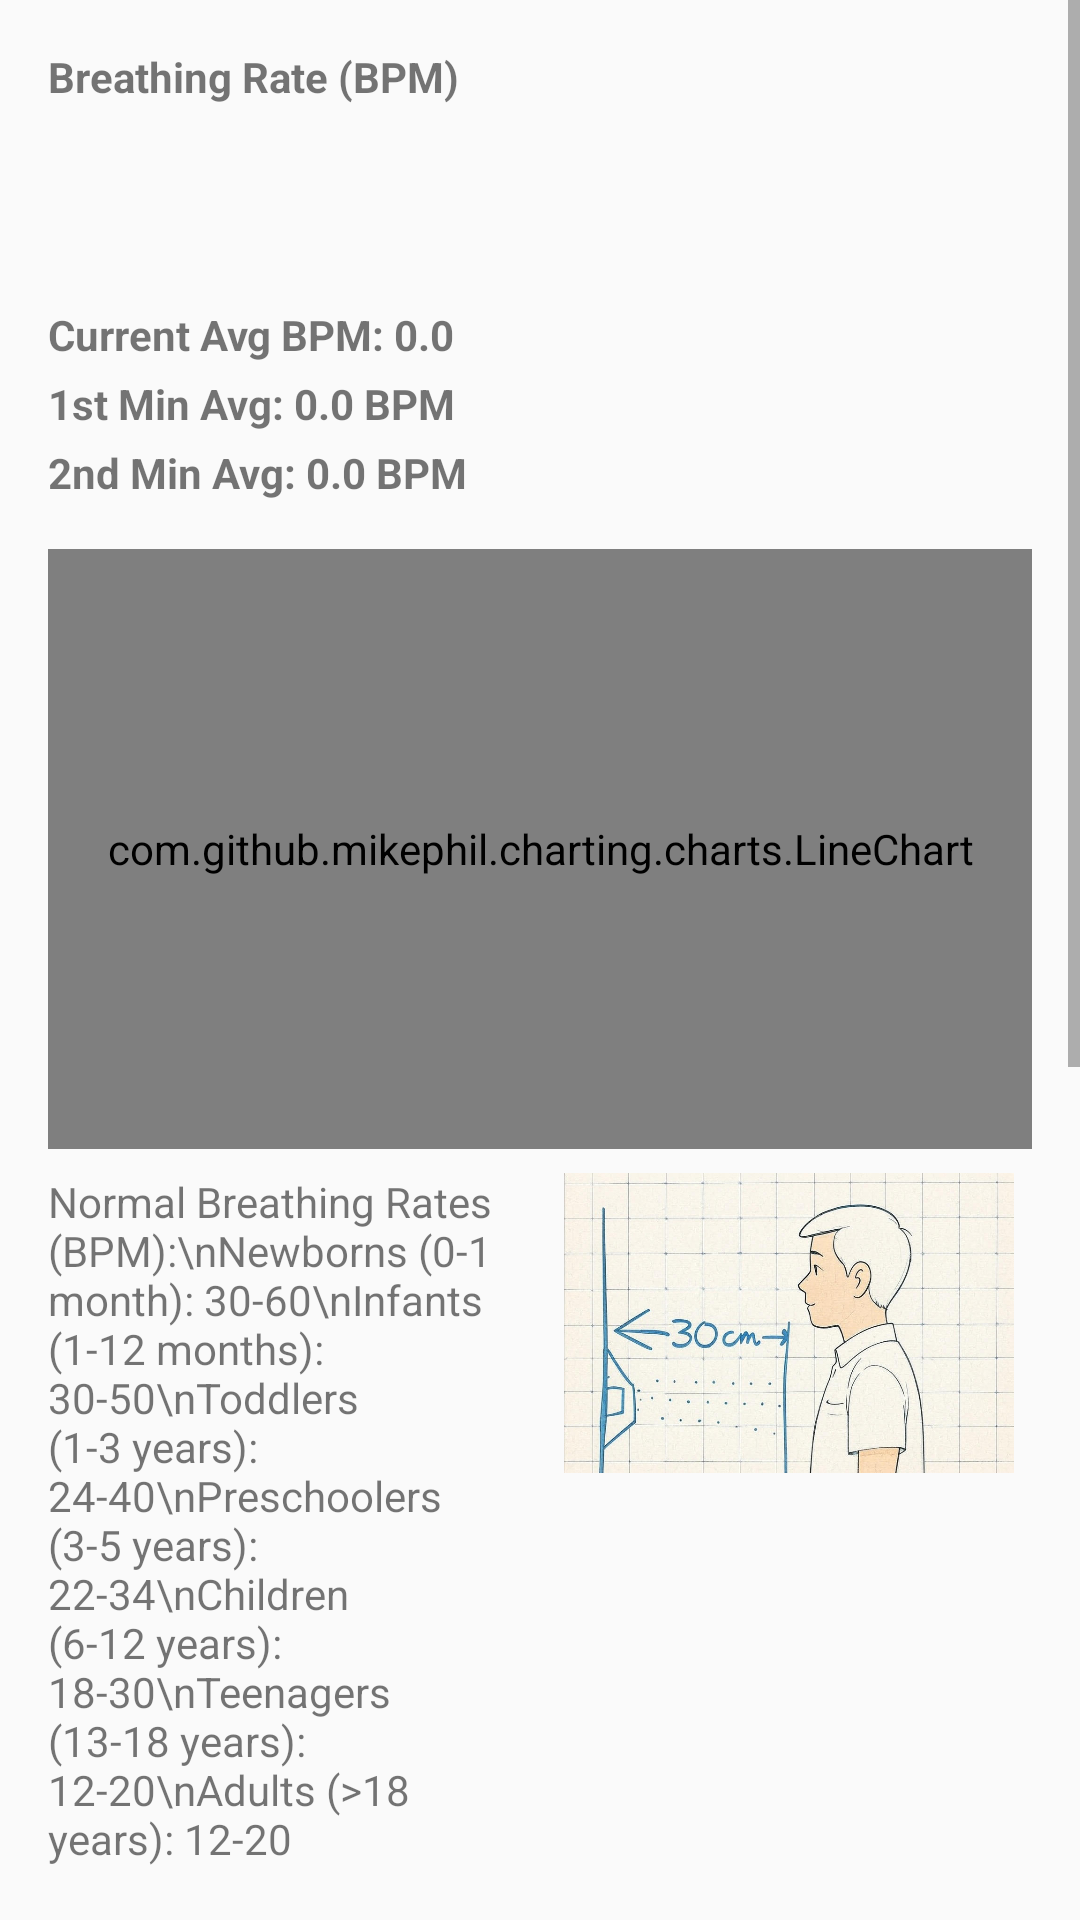

Produce the Android XML layout that renders to this screen, including the resource entries it uses.
<!-- AndroidManifest.xml: application theme Theme.AppCompat.Light.DarkActionBar -->
<!-- res/layout/activity_bpm.xml -->
<?xml version="1.0" encoding="utf-8"?>
<ScrollView xmlns:android="http://schemas.android.com/apk/res/android"
    android:layout_width="match_parent"
    android:layout_height="match_parent"
    android:fillViewport="true">

    <LinearLayout
        android:layout_width="match_parent"
        android:layout_height="wrap_content"
        android:orientation="vertical"
        android:padding="16dp">

        <TextView
            android:layout_width="match_parent"
            android:layout_height="86dp"
            android:text="Breathing Rate (BPM)"
            android:textStyle="bold" />

        <TextView
            android:id="@+id/tvAverageBpm"
            android:layout_width="match_parent"
            android:layout_height="wrap_content"
            android:layout_marginBottom="4dp"
            android:text="Current Avg BPM: 0.0"
            android:textStyle="bold" />

        <TextView
            android:id="@+id/tvMinute1Avg"
            android:layout_width="match_parent"
            android:layout_height="wrap_content"
            android:layout_marginBottom="4dp"
            android:text="1st Min Avg: 0.0 BPM"
            android:textStyle="bold"/>

        <TextView
            android:id="@+id/tvMinute2Avg"
            android:layout_width="match_parent"
            android:layout_height="wrap_content"
            android:layout_marginBottom="8dp"
            android:text="2nd Min Avg: 0.0 BPM"
            android:textStyle="bold"/>

        <com.github.mikephil.charting.charts.LineChart
            android:id="@+id/eulerChart"
            android:layout_width="match_parent"
            android:layout_height="200dp"
            android:layout_marginTop="8dp" />

        
        <LinearLayout
            android:layout_width="match_parent"
            android:layout_height="wrap_content"
            android:orientation="horizontal"
            android:layout_marginTop="8dp"
            android:layout_marginBottom="8dp">

            <TextView
                android:id="@+id/tvBpmRanges"
                android:layout_width="0dp"
                android:layout_height="wrap_content"
                android:layout_weight="1"
                android:textStyle="normal"
                android:textSize="14sp"
                android:paddingEnd="4dp"
                android:text="Normal Breathing Rates (BPM):\nNewborns (0-1 month): 30-60\nInfants (1-12 months): 30-50\nToddlers (1-3 years): 24-40\nPreschoolers (3-5 years): 22-34\nChildren (6-12 years): 18-30\nTeenagers (13-18 years): 12-20\nAdults (>18 years): 12-20" />

            <ImageView
                android:id="@+id/ivBreathingDiagram"
                android:layout_width="0dp"
                android:layout_height="100dp"
                android:layout_weight="1"
                android:layout_marginStart="4dp"
                android:src="@drawable/breathing"
                android:scaleType="fitCenter" />
        </LinearLayout>

        <TextView
            android:layout_width="match_parent"
            android:layout_height="wrap_content"
            android:layout_marginTop="16dp"
            android:text="Terminal"
            android:textStyle="bold"/>

        <ScrollView
            android:id="@+id/svTerminal"
            android:layout_width="match_parent"
            android:layout_height="150dp"
            android:layout_marginTop="8dp">

            <TextView
                android:id="@+id/tvTerminal"
                android:layout_width="match_parent"
                android:layout_height="wrap_content"
                android:background="#FFF5F5F5"
                android:padding="8dp"
                android:textSize="14sp"/>
        </ScrollView>

        <TextView
            android:layout_width="match_parent"
            android:layout_height="wrap_content"
            android:layout_marginTop="16dp"
            android:text="Edit Macro"
            android:textStyle="bold"/>

        <Spinner
            android:id="@+id/spMacros"
            android:layout_width="match_parent"
            android:layout_height="wrap_content"
            android:layout_marginTop="8dp"/>

        <LinearLayout
            android:layout_width="match_parent"
            android:layout_height="wrap_content"
            android:orientation="horizontal"
            android:layout_marginTop="8dp">

            <TextView
                android:layout_width="wrap_content"
                android:layout_height="wrap_content"
                android:text="Name"
                android:layout_marginEnd="8dp"/>

            <EditText
                android:id="@+id/etMacroName"
                android:layout_width="0dp"
                android:layout_height="wrap_content"
                android:layout_weight="1"
                android:hint="Macro name"/>
        </LinearLayout>

        <LinearLayout
            android:layout_width="match_parent"
            android:layout_height="wrap_content"
            android:orientation="horizontal"
            android:layout_marginTop="8dp">

            <TextView
                android:layout_width="wrap_content"
                android:layout_height="wrap_content"
                android:text="Value"
                android:layout_marginEnd="8dp"/>

            <EditText
                android:id="@+id/etMacroValue"
                android:layout_width="0dp"
                android:layout_height="wrap_content"
                android:layout_weight="1"
                android:hint="Macro value"/>
        </LinearLayout>

        <TextView
            android:layout_width="match_parent"
            android:layout_height="wrap_content"
            android:layout_marginTop="8dp"
            android:text="Edit mode"/>

        <LinearLayout
            android:layout_width="match_parent"
            android:layout_height="wrap_content"
            android:orientation="horizontal"
            android:layout_marginTop="8dp">

            <RadioGroup
                android:id="@+id/rgEditMode"
                android:layout_width="wrap_content"
                android:layout_height="wrap_content"
                android:orientation="horizontal">

                <RadioButton
                    android:id="@+id/rbHex"
                    android:layout_width="wrap_content"
                    android:layout_height="wrap_content"
                    android:checked="true"
                    android:text="HEX"/>
            </RadioGroup>

            <RadioGroup
                android:id="@+id/rgAction"
                android:layout_width="wrap_content"
                android:layout_height="wrap_content"
                android:orientation="horizontal"
                android:layout_marginStart="8dp">

                <RadioButton
                    android:id="@+id/rbSend"
                    android:layout_width="wrap_content"
                    android:layout_height="wrap_content"
                    android:checked="true"
                    android:text="Send"/>
            </RadioGroup>
        </LinearLayout>

        <Button
            android:id="@+id/btnExecute"
            android:layout_width="match_parent"
            android:layout_height="wrap_content"
            android:layout_marginTop="16dp"
            android:layout_marginBottom="16dp"
            android:text="Execute"/>

    </LinearLayout>
</ScrollView>
<!-- resources referenced by this layout -->
<resources>
  <!-- drawable breathing: jpg bitmap (drawable, 90168 bytes) -->
</resources>
